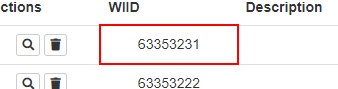
Task: Extrair data de uma data table 
Workflow: ACME

Step 1: get-text from the table cell
